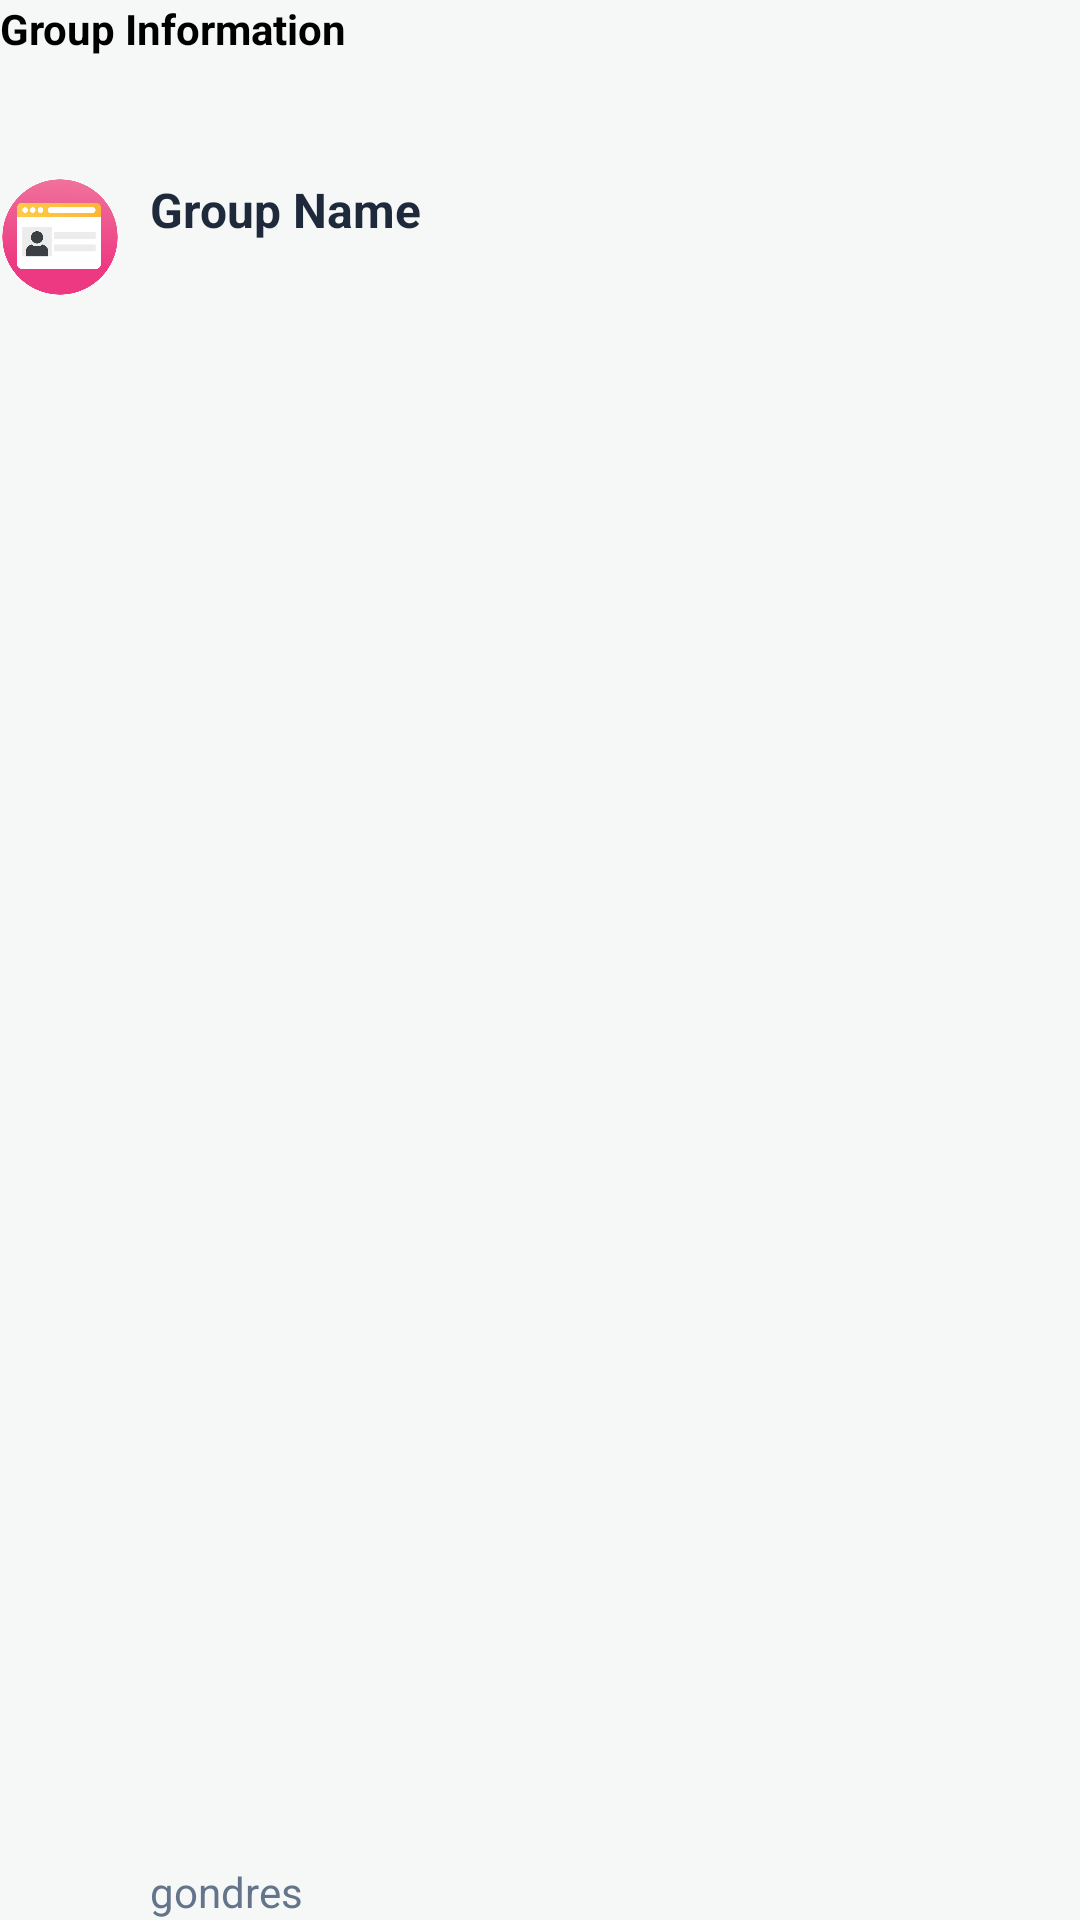

Android layout source for this screen:
<!-- AndroidManifest.xml: application theme Theme.HHHH -->
<!-- res/layout/content_add_member.xml -->
<?xml version="1.0" encoding="utf-8"?>
<androidx.core.widget.NestedScrollView
    xmlns:android="http://schemas.android.com/apk/res/android"
    xmlns:app="http://schemas.android.com/apk/res-auto"
    xmlns:tools="http://schemas.android.com/tools"
    android:layout_width="match_parent"
    android:layout_height="wrap_content"
    android:fillViewport="true"
    android:layout_margin="@dimen/_8sdp"
    android:padding="@dimen/_12sdp"
    android:layout_marginBottom="@dimen/_8sdp"
    app:layout_behavior="@string/appbar_scrolling_view_behavior">

    <LinearLayout
        android:layout_width="match_parent"
        android:layout_height="wrap_content"
        android:orientation="vertical"
        android:layout_marginTop="@dimen/_8sdp"
        >
        <androidx.constraintlayout.widget.ConstraintLayout
            style="@style/headerText"
            android:layout_marginBottom="20dp">
            <TextView
                app:layout_constraintTop_toTopOf="parent"
                app:layout_constraintStart_toStartOf="parent"
                android:textStyle="bold"
                android:textColor="@color/black"
                android:textSize="@dimen/_26sdp"
                android:layout_width="wrap_content"
                android:layout_height="wrap_content"
                android:text="@string/informasi_group"
                android:id="@+id/tv_informasi"
                />
        </androidx.constraintlayout.widget.ConstraintLayout>
        <RelativeLayout style="@style/profileDetailsLayout"
            >
            <ImageView
                android:id="@+id/nameOfGroup"
                style="@style/profileDetailsImage"
                android:src="@drawable/user_profile" />

            <TextView
                android:id="@+id/nameTextView"
                android:text="@string/nama_group"
                android:layout_toRightOf="@id/nameOfGroup"
                style="@style/profileDetailsTextMain" />

            <TextView
                android:id="@+id/tv_nama_group"
                style="@style/profileDetailsMiniText"
                android:layout_toRightOf="@id/nameOfGroup"
                android:text="@string/gondres" />

        </RelativeLayout>

        <View style="@style/proifleDetailsView" />
        <RelativeLayout style="@style/profileDetailsLayout">

            <ImageView
                android:id="@+id/dibuatImageView"
                style="@style/profileDetailsImage"
                android:src="@drawable/ux_create_at" />

            <TextView
                android:text="@string/tanggal_dibuat"
                android:layout_toRightOf="@id/dibuatImageView"
                style="@style/profileDetailsTextMain"/>

            <TextView
                android:id="@+id/tv_tanggal_dibuat"
                style="@style/profileDetailsMiniText"
                android:layout_toRightOf="@id/dibuatImageView"
                android:text="@string/_12_22_2021" />

        </RelativeLayout>

        <View style="@style/proifleDetailsView" />
        <RelativeLayout style="@style/profileDetailsLayout">
            <ImageView
                android:id="@+id/diupdateImageView"
                android:src="@drawable/ux_description"
                style="@style/profileDetailsImage" />

            <TextView
                android:text="@string/update"
                android:layout_toRightOf="@id/diupdateImageView"
                style="@style/profileDetailsTextMain" />

            <TextView
                android:id="@+id/tv_diupdate"
                style="@style/profileDetailsMiniText"
                android:layout_toRightOf="@id/diupdateImageView"
                android:ellipsize="end"
                android:maxLength="15"
                android:maxLines="1"
                android:text="@string/_12_22_2021" />

        </RelativeLayout>

        <View style="@style/proifleDetailsView" />
        <RelativeLayout style="@style/profileDetailsLayout">

            <ImageView
                android:id="@+id/anggaranImageView"
                style="@style/profileDetailsImage"
                android:src="@drawable/ux_wallet" />

            <TextView
                style="@style/profileDetailsTextMain"
                android:layout_toRightOf="@id/anggaranImageView"
                android:text="@string/anggaran" />

            <TextView
                android:id="@+id/tv_anggaran"
                android:text="@string/_rp_3000_000"
                android:layout_toRightOf="@id/anggaranImageView"
                style="@style/profileDetailsMiniText" />

        </RelativeLayout>

        <View style="@style/proifleDetailsView" />
        <RelativeLayout style="@style/profileDetailsLayout">
            <ImageView
                android:id="@+id/prizePollImageView"
                android:src="@drawable/ux_gender"
                style="@style/profileDetailsImage" />

            <TextView
                android:text="@string/prize_poll"
                android:layout_toRightOf="@id/prizePollImageView"
                style="@style/profileDetailsTextMain" />

            <TextView
                android:id="@+id/tv_prize_poll"
                style="@style/profileDetailsMiniText"
                android:layout_toRightOf="@id/prizePollImageView"
                android:text="@string/_rp_3000_000" />

        </RelativeLayout>
        <View style="@style/proifleDetailsView" />

        <RelativeLayout style="@style/profileDetailsLayout">
            <ImageView
                android:id="@+id/groupIdlImageView"
                android:src="@drawable/ux_gender"
                style="@style/profileDetailsImage" />

            <TextView
                android:text="@string/group_id"
                android:layout_toRightOf="@id/groupIdlImageView"
                style="@style/profileDetailsTextMain" />

            <TextView
                android:id="@+id/tv_group_id"
                style="@style/profileDetailsMiniText"
                android:layout_toRightOf="@id/groupIdlImageView"
                android:text="@string/_rp_3000_000" />

        </RelativeLayout>
        <View style="@style/proifleDetailsView" />

        <RelativeLayout style="@style/profileDetailsLayout">
            <ImageView
                android:id="@+id/terkumpullImageView"
                android:src="@drawable/ux_gender"
                style="@style/profileDetailsImage" />

            <TextView
                style="@style/profileDetailsTextMain"
                android:layout_toRightOf="@id/terkumpullImageView"
                android:text="@string/terkumpul" />

            <TextView
                android:id="@+id/tv_jumlah_terkumpul"
                style="@style/profileDetailsMiniText"
                android:layout_toRightOf="@id/terkumpullImageView"
                android:text="@string/_rp_3000_000" />

        </RelativeLayout>
        <View style="@style/proifleDetailsView" />

    </LinearLayout>

</androidx.core.widget.NestedScrollView>
<!-- resources referenced by this layout -->
<resources>
  <color name="black">#FF000000</color>
  <!-- drawable user_profile: png bitmap (drawable-v24, 21791 bytes) -->
  <!-- drawable ux_create_at: png bitmap (drawable-v24, 68140 bytes) -->
  <!-- drawable ux_wallet: png bitmap (drawable-v24, 15112 bytes) -->
  <string name="_12_22_2021">12/22/2021</string>
  <string name="_rp_3000_000">$300</string>
  <string name="anggaran">Budget</string>
  <string name="gondres">gondres</string>
  <string name="group_id">Group ID</string>
  <string name="informasi_group">Group Information</string>
  <string name="nama_group">Group Name</string>
  <string name="prize_poll">Prize Poll</string>
  <string name="tanggal_dibuat">Create at</string>
  <string name="terkumpul">Collected</string>
  <string name="update">Update</string>
  <style name="headerText" parent="parent">
          <item name="android:textSize">@dimen/headerTextSize</item>
          <item name="android:textColor">@color/hupisan_text_primary</item>
          <item name="android:textStyle">bold</item>
      </style>
  <style name="profileDetailsImage">
          <item name="android:layout_width">40dp</item>
          <item name="android:layout_height">40dp</item>
          <item name="android:layout_alignParentTop">true</item>
          <item name="android:layout_alignParentLeft">true</item>
      </style>
  <style name="profileDetailsLayout" parent="parent">
          <item name="android:layout_marginTop">20dp</item>
      </style>
  <style name="profileDetailsMiniText" parent="viewParent">
          <item name="android:layout_alignParentBottom">true</item>
          <item name="android:textColor">@color/hupisan_text_secondary</item>
          <item name="android:textSize">14sp</item>
          <item name="android:layout_marginLeft">10dp</item>
      </style>
  <style name="profileDetailsTextMain" parent="viewParent">
          <item name="android:textColor">@color/hupisan_text_primary</item>
          <item name="android:textStyle">bold</item>
          <item name="android:textSize">16sp</item>
          <item name="android:layout_marginLeft">10dp</item>
      </style>
  <style name="proifleDetailsView">
          <item name="android:layout_width">match_parent</item>
          <item name="android:layout_height">1dp</item>
          <item name="android:background">@color/hupisan_card_stroke</item>
          <item name="android:layout_marginTop">5dp</item>
      </style>
  <style name="Theme.HHHH" parent="Theme.MaterialComponents.Light.NoActionBar">
          
          <item name="colorPrimary">@color/hupisan_primary_dark</item>
          <item name="colorPrimaryVariant">@color/hupisan_primary_surface</item>
          <item name="colorOnPrimary">@color/white</item>
          
          <item name="colorSecondary">@color/hupisan_accent_amber</item>
          <item name="colorSecondaryVariant">@color/hupisan_primary_surface</item>
          <item name="colorOnSecondary">@color/hupisan_primary_dark</item>
          
          <item name="android:statusBarColor" tools:targetApi="l">@color/hupisan_primary_dark</item>
          <item name="android:windowBackground">@color/hupisan_page_bg</item>
          
      </style>
  <style name="parent">
          <item name="android:layout_width">match_parent</item>
          <item name="android:layout_height">wrap_content</item>
      </style>
  <dimen name="headerTextSize">28sp</dimen>
  <color name="hupisan_text_primary">#1E293B</color>
  <style name="viewParent">
          <item name="android:layout_width">wrap_content</item>
          <item name="android:layout_height">wrap_content</item>
      </style>
  <color name="hupisan_text_secondary">#64748B</color>
  <color name="hupisan_card_stroke">#EEF2F6</color>
  <color name="hupisan_primary_dark">#17885A</color>
  <color name="hupisan_primary_surface">#E8F8F0</color>
  <color name="white">#FFFFFFFF</color>
  <color name="hupisan_accent_amber">#22A872</color>
  <color name="hupisan_page_bg">#F6F8F7</color>
</resources>
